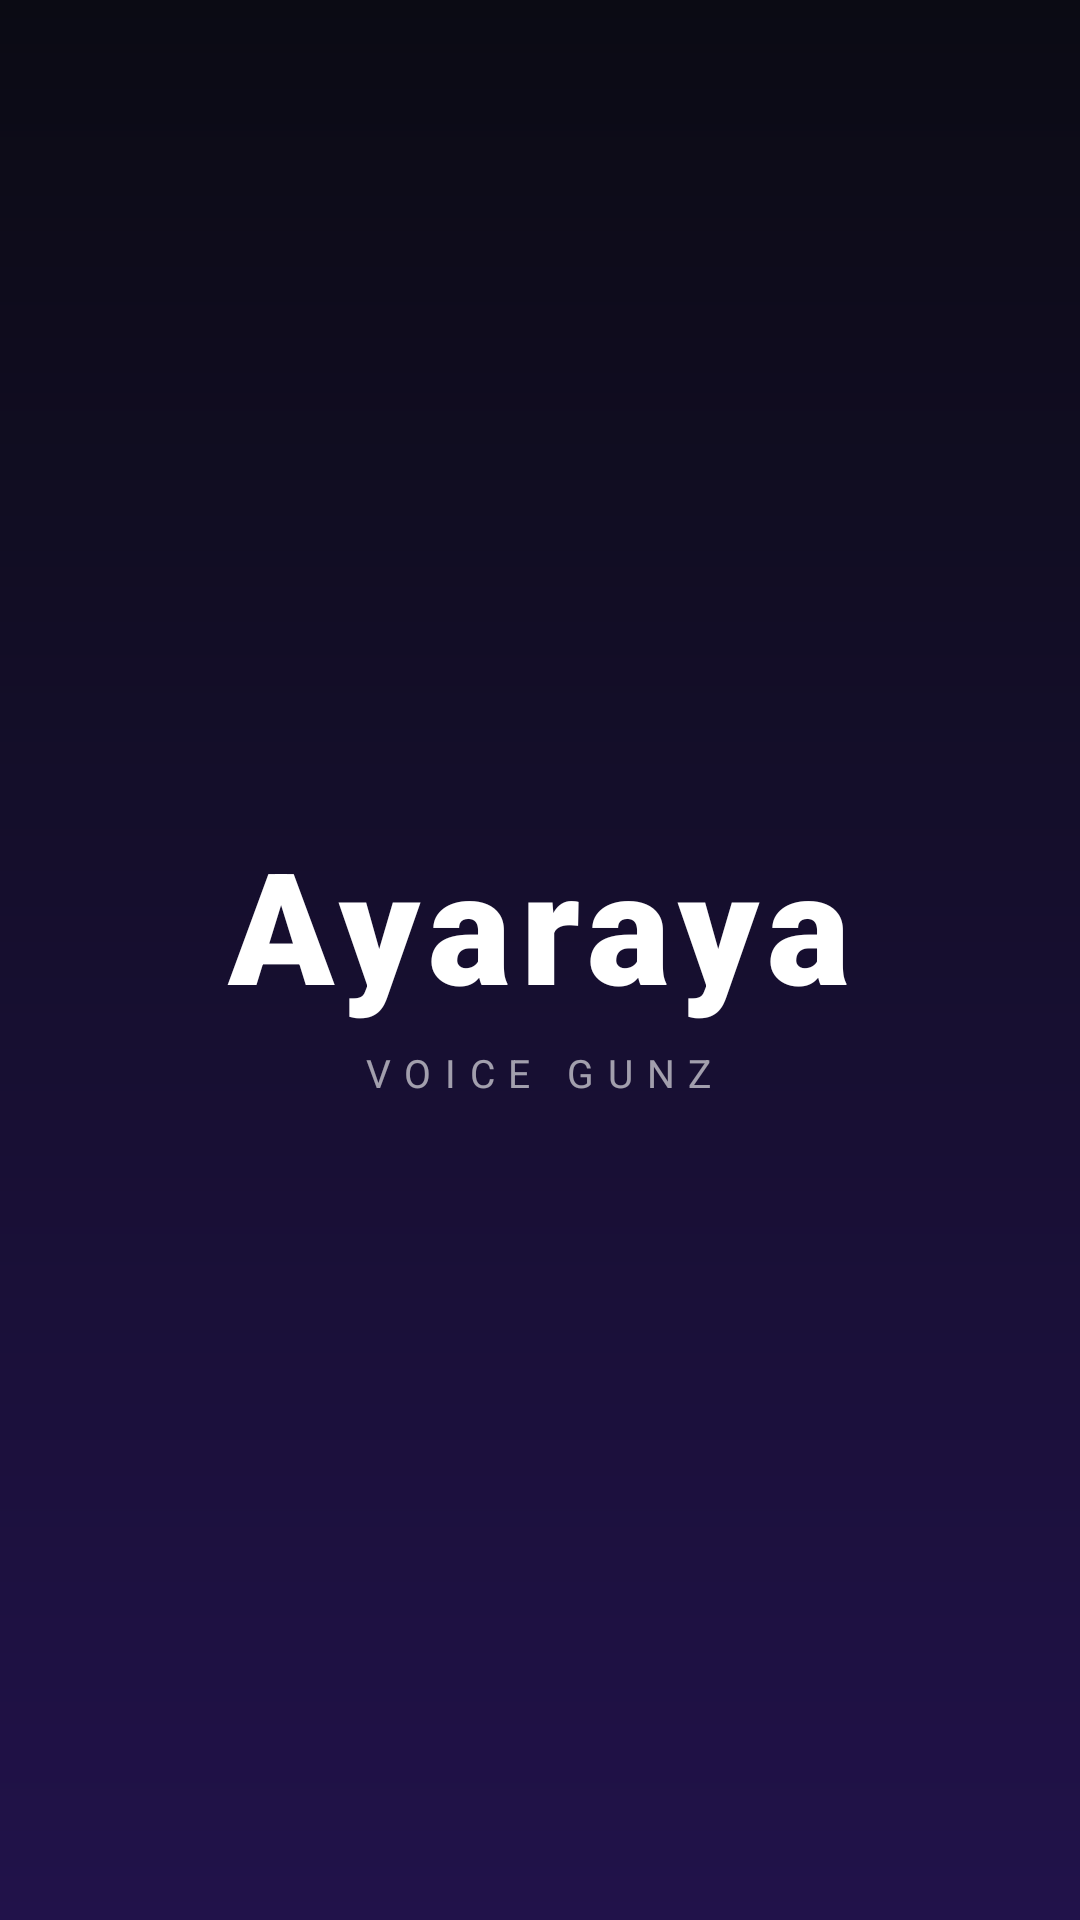

Write the Android layout XML for this screen, with the resource values it uses.
<!-- AndroidManifest.xml: activity theme Theme.VoiceGunz.Splash -->
<!-- res/layout/activity_splash.xml -->
<?xml version="1.0" encoding="utf-8"?>
<FrameLayout xmlns:android="http://schemas.android.com/apk/res/android"
    android:layout_width="match_parent"
    android:layout_height="match_parent"
    android:background="@drawable/bg_splash">

    <LinearLayout
        android:layout_width="wrap_content"
        android:layout_height="wrap_content"
        android:layout_gravity="center"
        android:gravity="center_horizontal"
        android:orientation="vertical">

        <TextView
            android:id="@+id/logo"
            android:layout_width="wrap_content"
            android:layout_height="wrap_content"
            android:fontFamily="sans-serif-black"
            android:letterSpacing="0.06"
            android:text="Ayaraya"
            android:textColor="#FFFFFF"
            android:textSize="52sp" />

        <TextView
            android:layout_width="wrap_content"
            android:layout_height="wrap_content"
            android:layout_marginTop="6dp"
            android:letterSpacing="0.35"
            android:text="VOICE GUNZ"
            android:textColor="#99FFFFFF"
            android:textSize="13sp" />
    </LinearLayout>
</FrameLayout>
<!-- resources referenced by this layout -->
<resources>
  <!-- drawable bg_splash (drawable) -->
  <?xml version="1.0" encoding="utf-8"?>
  <shape xmlns:android="http://schemas.android.com/apk/res/android" android:shape="rectangle">
      <gradient
          android:angle="270"
          android:startColor="#0B0B14"
          android:endColor="#21124A" />
  </shape>
  <style name="Theme.VoiceGunz.Splash" parent="Theme.VoiceGunz" />
  <style name="Theme.VoiceGunz" parent="android:Theme.Material.NoActionBar">
          <item name="android:windowBackground">@color/bg_dark</item>
          <item name="android:statusBarColor">@color/bg_dark</item>
          <item name="android:navigationBarColor">@color/bg_dark</item>
          <item name="android:colorAccent">@color/accent</item>
      </style>
  <color name="bg_dark">#0B0B14</color>
  <color name="accent">#7C4DFF</color>
</resources>
